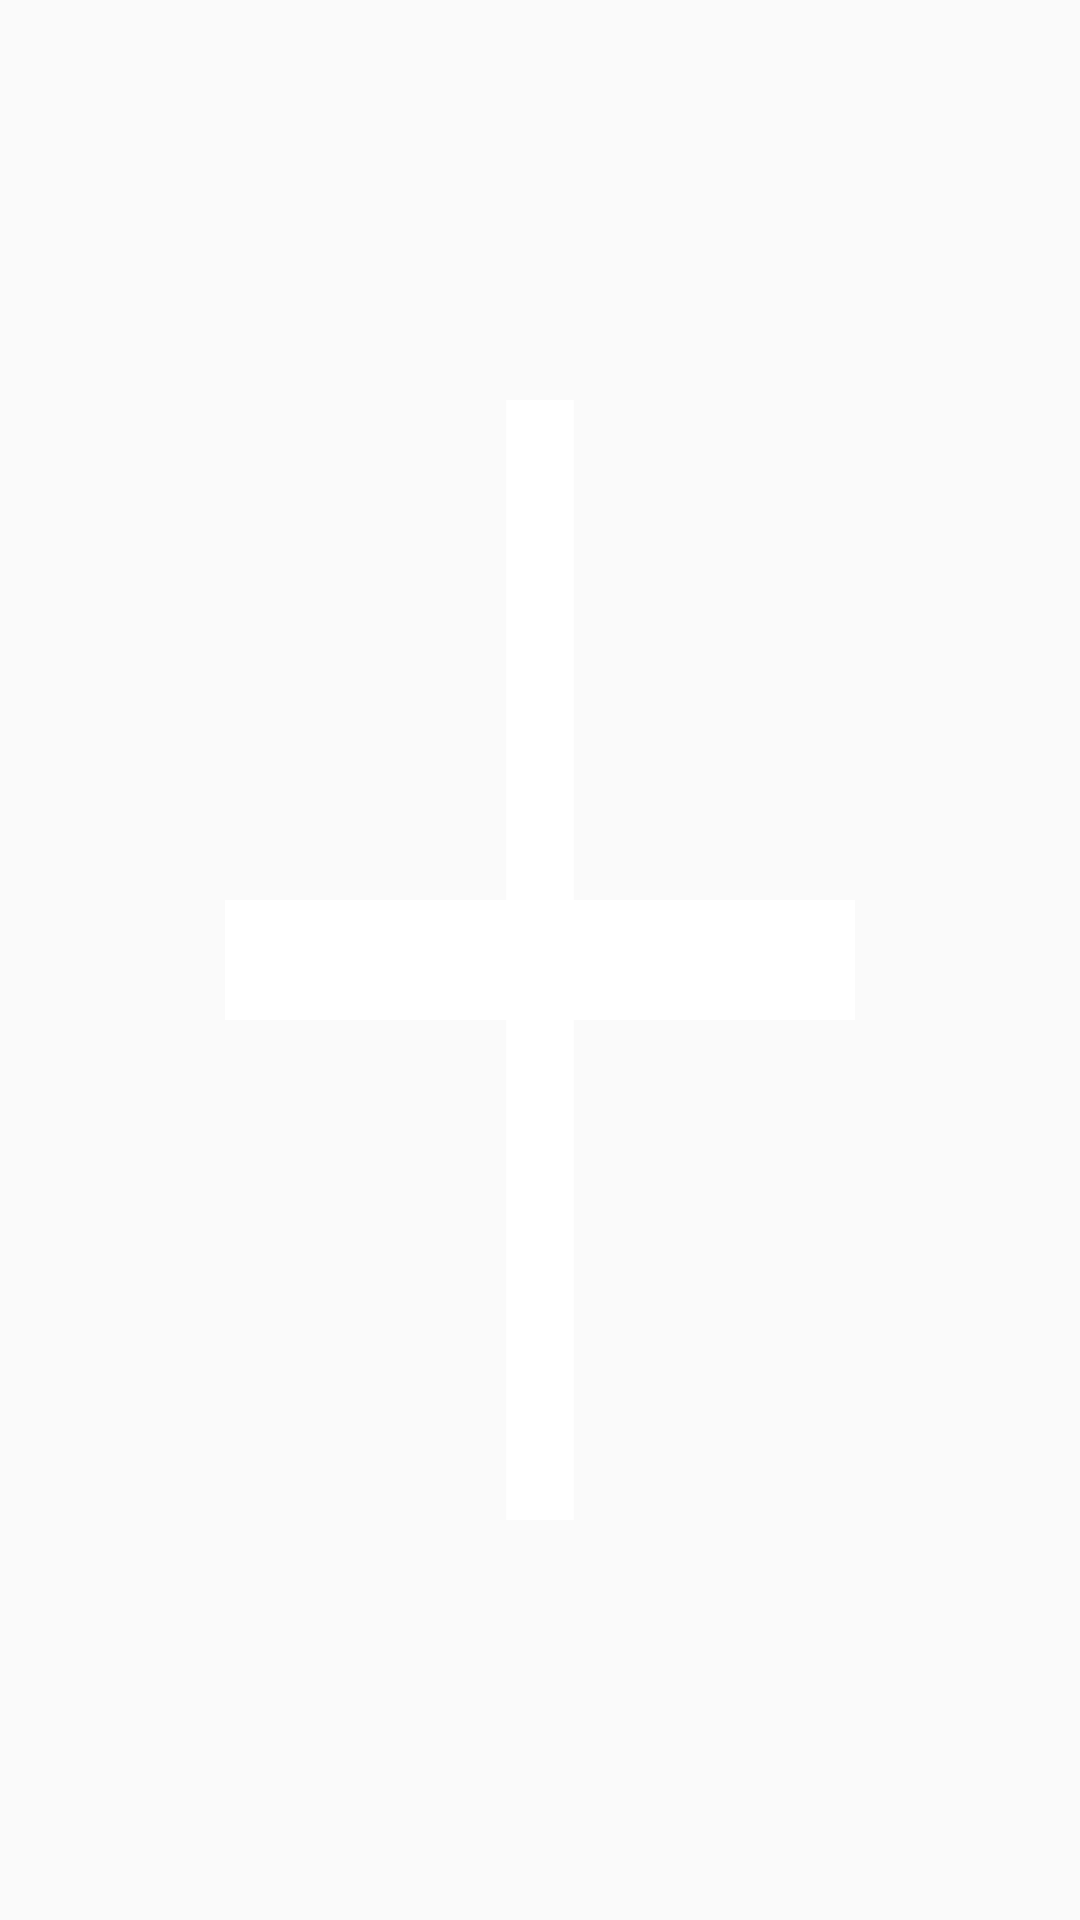

This screen was rendered from an Android layout file. Write that file and the resources it references.
<!-- AndroidManifest.xml: application theme Theme.Sdk -->
<!-- res/layout/add.xml -->
<?xml version="1.0" encoding="utf-8"?>
<View
    xmlns:android="http://schemas.android.com/apk/res/android"
    xmlns:app="http://schemas.android.com/apk/res-auto"
    android:layout_height="wrap_content"
    android:background="@drawable/add"
    android:layout_width="wrap_content"/>
<!-- resources referenced by this layout -->
<resources>
  <!-- drawable add (drawable) -->
  <vector xmlns:android="http://schemas.android.com/apk/res/android"
      android:width="48dp"
      android:height="48dp"
      android:viewportWidth="960"
      android:viewportHeight="960"
      android:tint="@color/white">
    <path
        android:fillColor="@android:color/white"
        android:pathData="M450,760L450,510L200,510L200,450L450,450L450,200L510,200L510,450L760,450L760,510L510,510L510,760L450,760Z"/>
  </vector>
  <style name="Theme.Sdk" parent="Theme.AppCompat.Light.DarkActionBar">
          
          <item name="colorPrimary">@color/purple_500</item>
          <item name="colorPrimaryDark">@color/purple_700</item>
          <item name="colorAccent">@color/teal_200</item>
          
      </style>
  <!-- not gathered from this repository: default colours our renderer supplied (Android Studio template values) -->
  <color name="purple_500">#FF6200EE</color>
  <color name="purple_700">#FF3700B3</color>
  <color name="teal_200">#FF03DAC5</color>
  <color name="white">#FFFFFFFF</color>
</resources>
